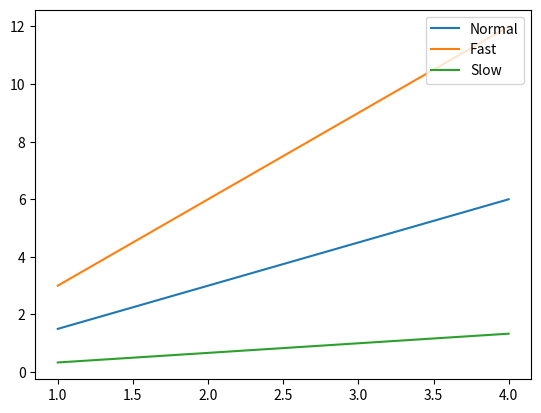

Here is the Python script that generated this plot:
#!coding:utf-8

import matplotlib.pyplot as plt
import numpy as np

x = np.arange(1,5)
#print type(x)      #<type 'numpy.ndarray'>
plt.plot(x, x*1.5, label='Normal')
plt.plot(x, x*3.0, label='Fast')
plt.plot(x, x/3.0, label='Slow')
plt.legend(loc='upper right')     #图例显示的位置
#plt.show()
plt.savefig('plot123.png')

